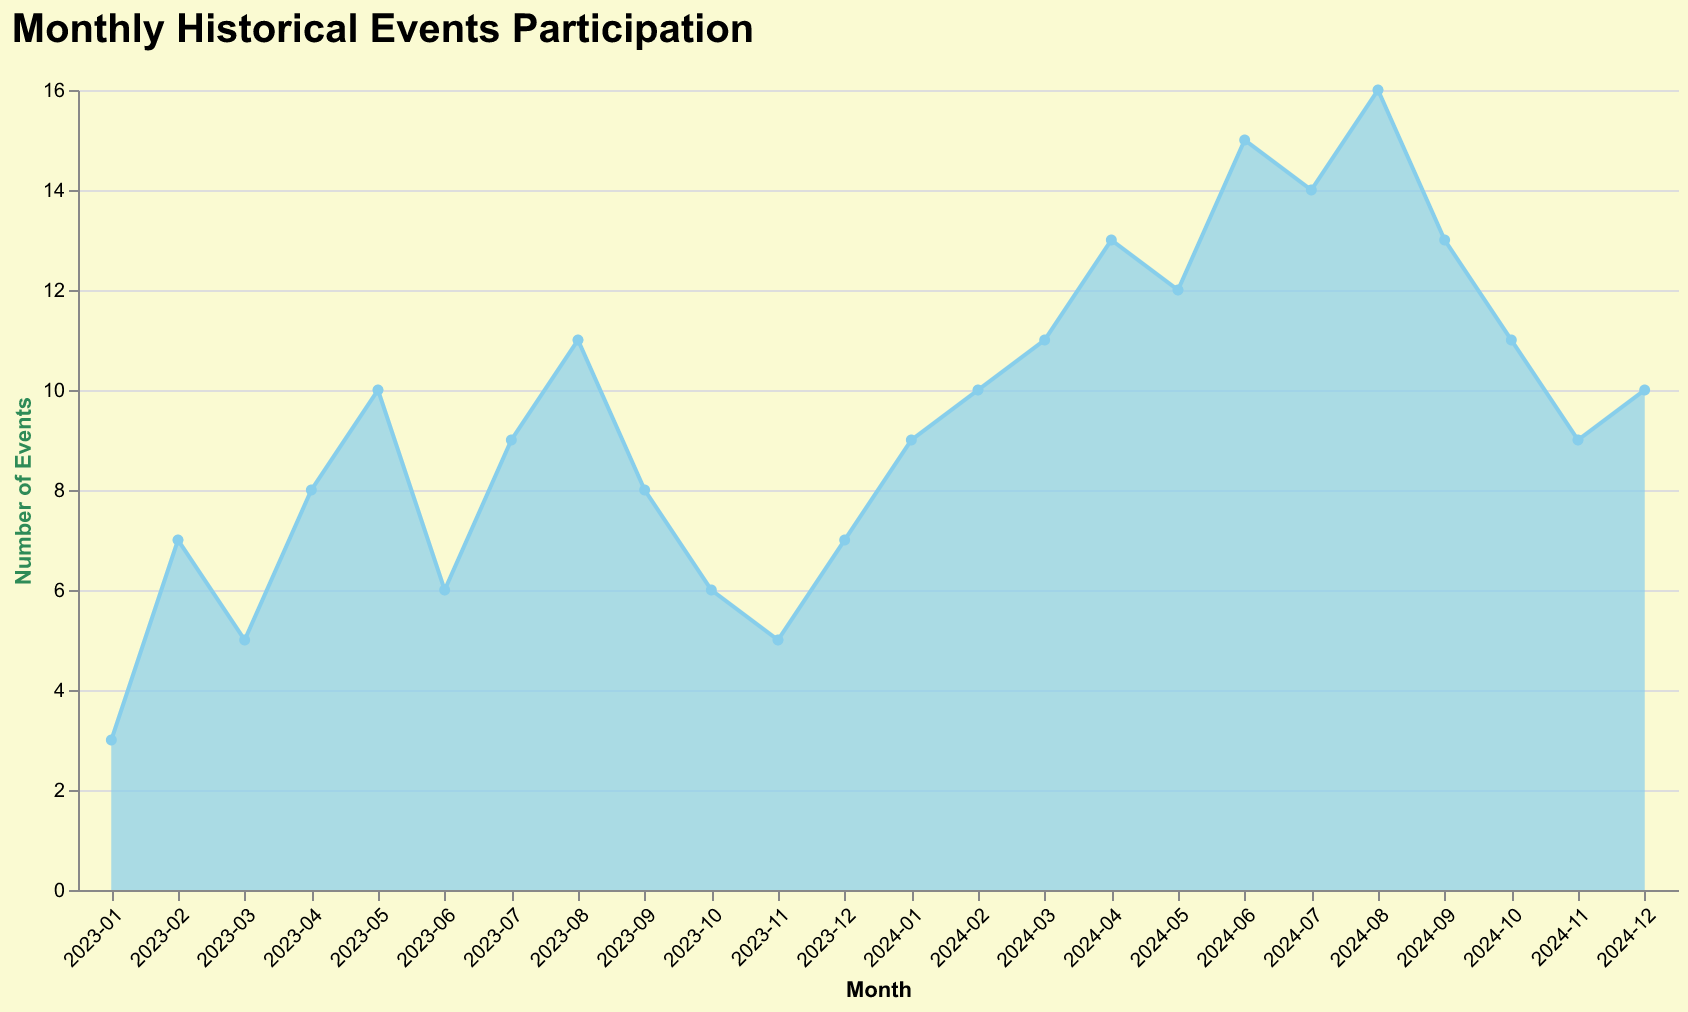

Data behind this chart, as committed beside it:
Month, Events
2023-01, 3
2023-02, 7
2023-03, 5
2023-04, 8
2023-05, 10
2023-06, 6
2023-07, 9
2023-08, 11
2023-09, 8
2023-10, 6
2023-11, 5
2023-12, 7
2024-01, 9
2024-02, 10
2024-03, 11
2024-04, 13
2024-05, 12
2024-06, 15
2024-07, 14
2024-08, 16
2024-09, 13
2024-10, 11
2024-11, 9
2024-12, 10
